Labelled photos from "dataset", an image-classification folder in bhavyatadvi/smartcitizenhubfinal. The possible labels are: garbage, graffiti, streetlight.

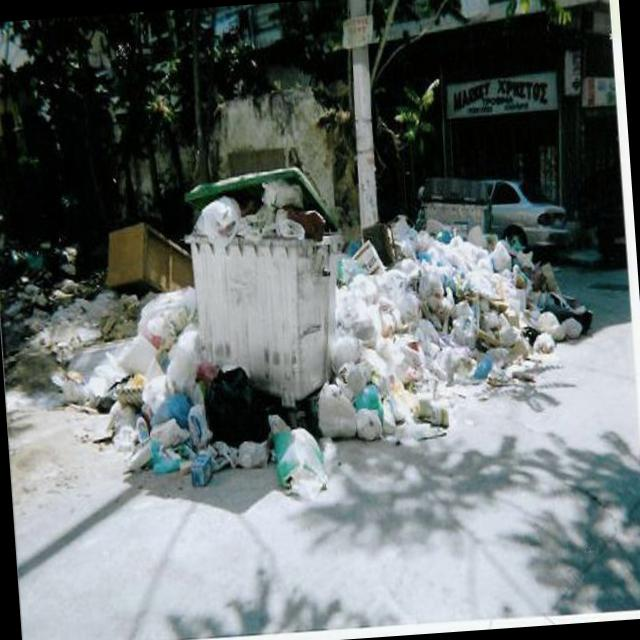
Label: garbage

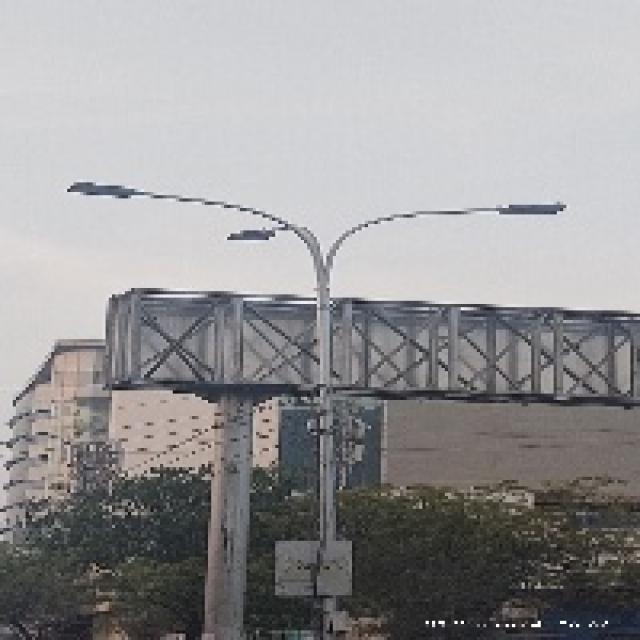
Label: streetlight

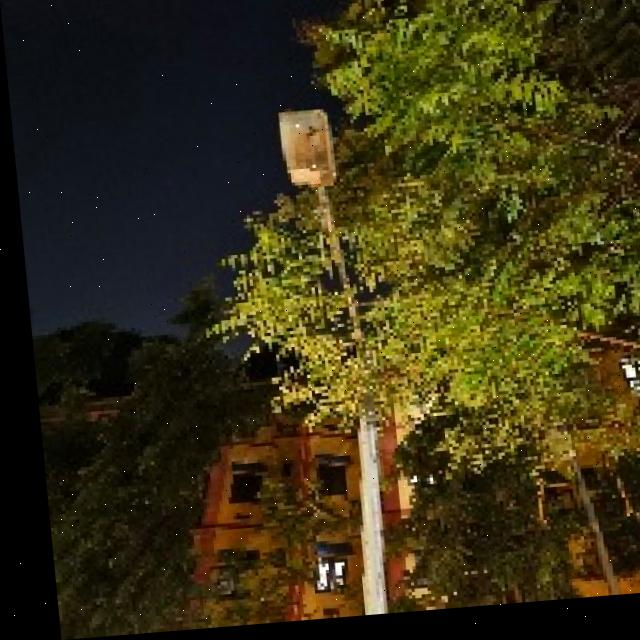
Label: streetlight

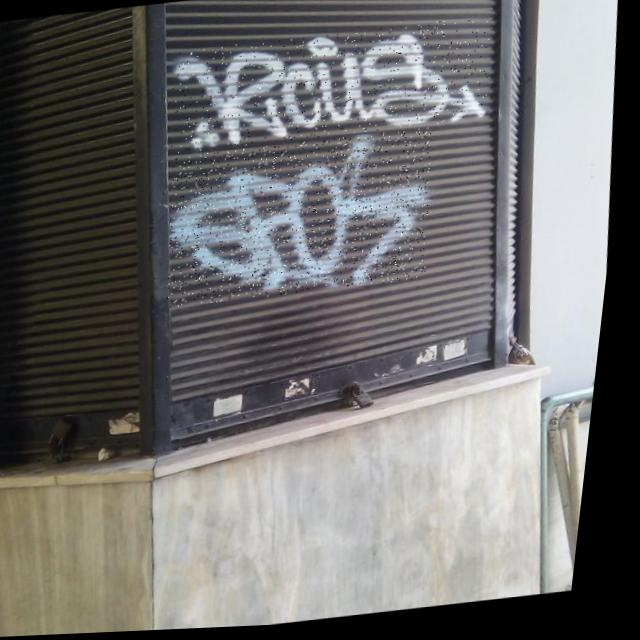
Label: graffiti

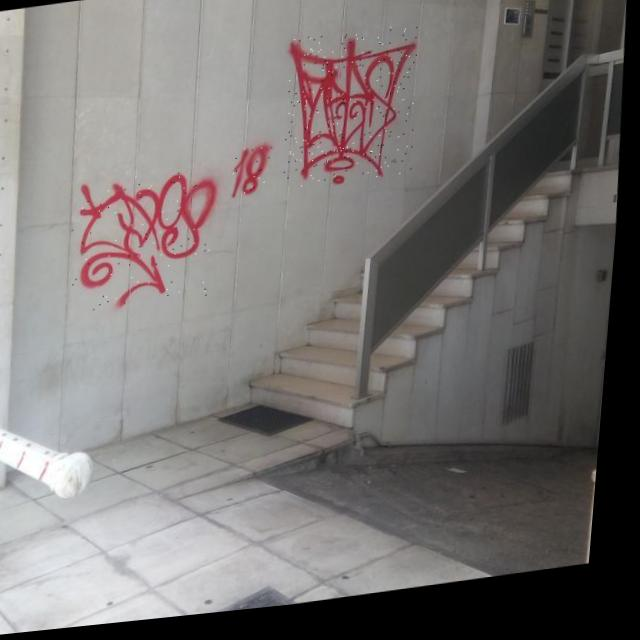
Label: graffiti

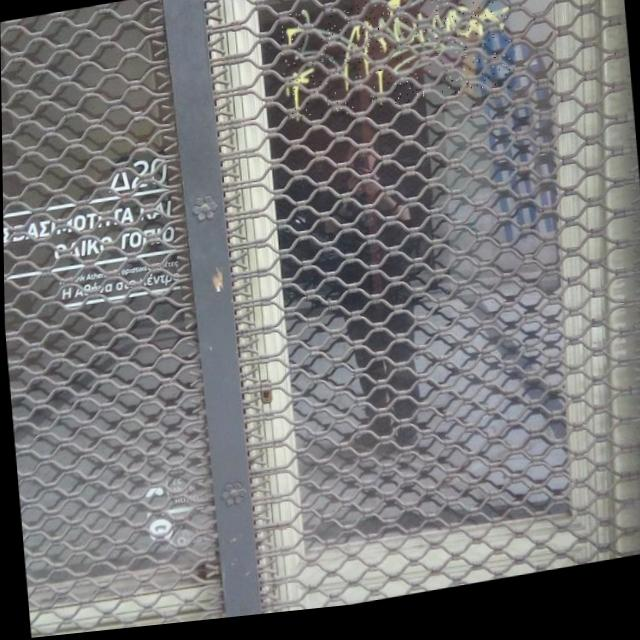
Label: graffiti
